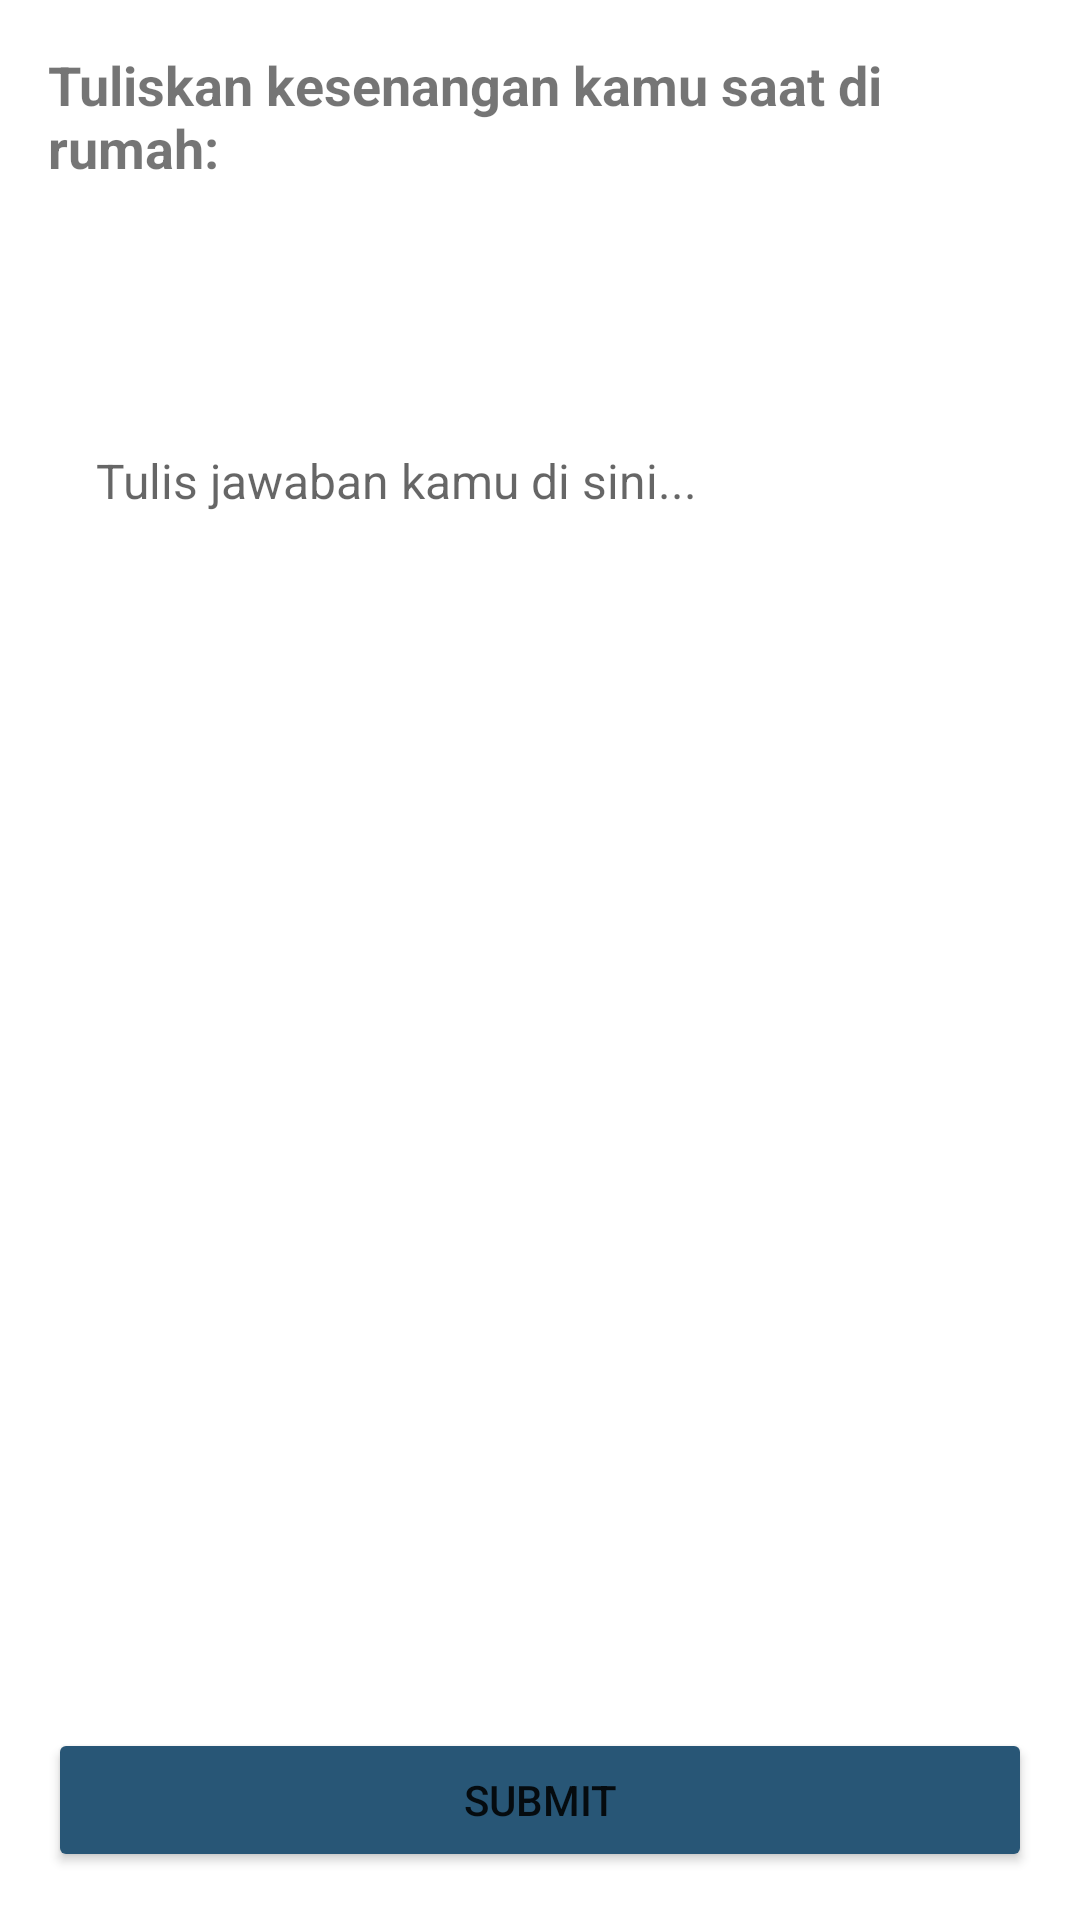

Here is an Android app screen rendered from its layout file. Give the layout XML and the strings, colors and styles it references.
<!-- AndroidManifest.xml: application theme Theme.InFentor -->
<!-- res/layout/activity_coba.xml -->
<?xml version="1.0" encoding="utf-8"?>
<RelativeLayout xmlns:android="http://schemas.android.com/apk/res/android"
    xmlns:app="http://schemas.android.com/apk/res-auto"
    xmlns:tools="http://schemas.android.com/tools"
    android:layout_width="match_parent"
    android:layout_height="match_parent"
    android:padding="16dp"
    tools:context=".ui.CobaActivity">
    <TextView
        android:id="@+id/tvQuestion"
        android:layout_width="match_parent"
        android:layout_height="wrap_content"
        android:text="Tuliskan kesenangan kamu saat di rumah:"
        android:textStyle="bold"
        android:textSize="18sp" />

    <TextView
        android:id="@+id/tvResult"
        android:layout_width="395dp"
        android:layout_height="49dp"
        android:layout_below="@id/tvQuestion"
        android:layout_marginTop="8dp"
        android:textColor="#000000"
        android:textSize="16sp" />

    <ScrollView
        android:layout_width="match_parent"
        android:layout_height="555dp"
        android:layout_above="@id/btnSubmit"
        android:layout_below="@id/tvQuestion"
        android:layout_marginTop="72dp">

        <EditText
            android:id="@+id/etAnswer"
            android:layout_width="match_parent"
            android:layout_height="match_parent"
            android:background="@drawable/edittext_border"
            android:gravity="top"
            android:hint="Tulis jawaban kamu di sini..."
            android:inputType="textMultiLine"
            android:padding="16dp"
            android:textColor="#000000"
            android:textSize="16sp" />

    </ScrollView>

    <Button
        android:id="@+id/btnSubmit"
        android:backgroundTint="@color/secondary"
        android:layout_width="match_parent"
        android:layout_height="wrap_content"
        android:layout_alignParentBottom="true"
        android:text="Submit"
        android:textAllCaps="true" />
</RelativeLayout>
<!-- resources referenced by this layout -->
<resources>
  <color name="secondary">#285676</color>
  <style name="Theme.InFentor" parent="Theme.MaterialComponents.DayNight.DarkActionBar">
          
          <item name="colorPrimary">@color/purple_500</item>
          <item name="colorPrimaryVariant">@color/purple_700</item>
          <item name="colorOnPrimary">@color/white</item>
          
          <item name="colorSecondary">@color/teal_200</item>
          <item name="colorSecondaryVariant">@color/teal_700</item>
          <item name="colorOnSecondary">@color/black</item>
          
          <item name="android:statusBarColor">?attr/colorPrimaryVariant</item>
          
      </style>
  <color name="purple_500">#FF6200EE</color>
  <color name="purple_700">#FF3700B3</color>
  <color name="white">#FFFFFFFF</color>
  <color name="teal_200">#FF03DAC5</color>
  <color name="teal_700">#FF018786</color>
  <color name="black">#FF000000</color>
</resources>
